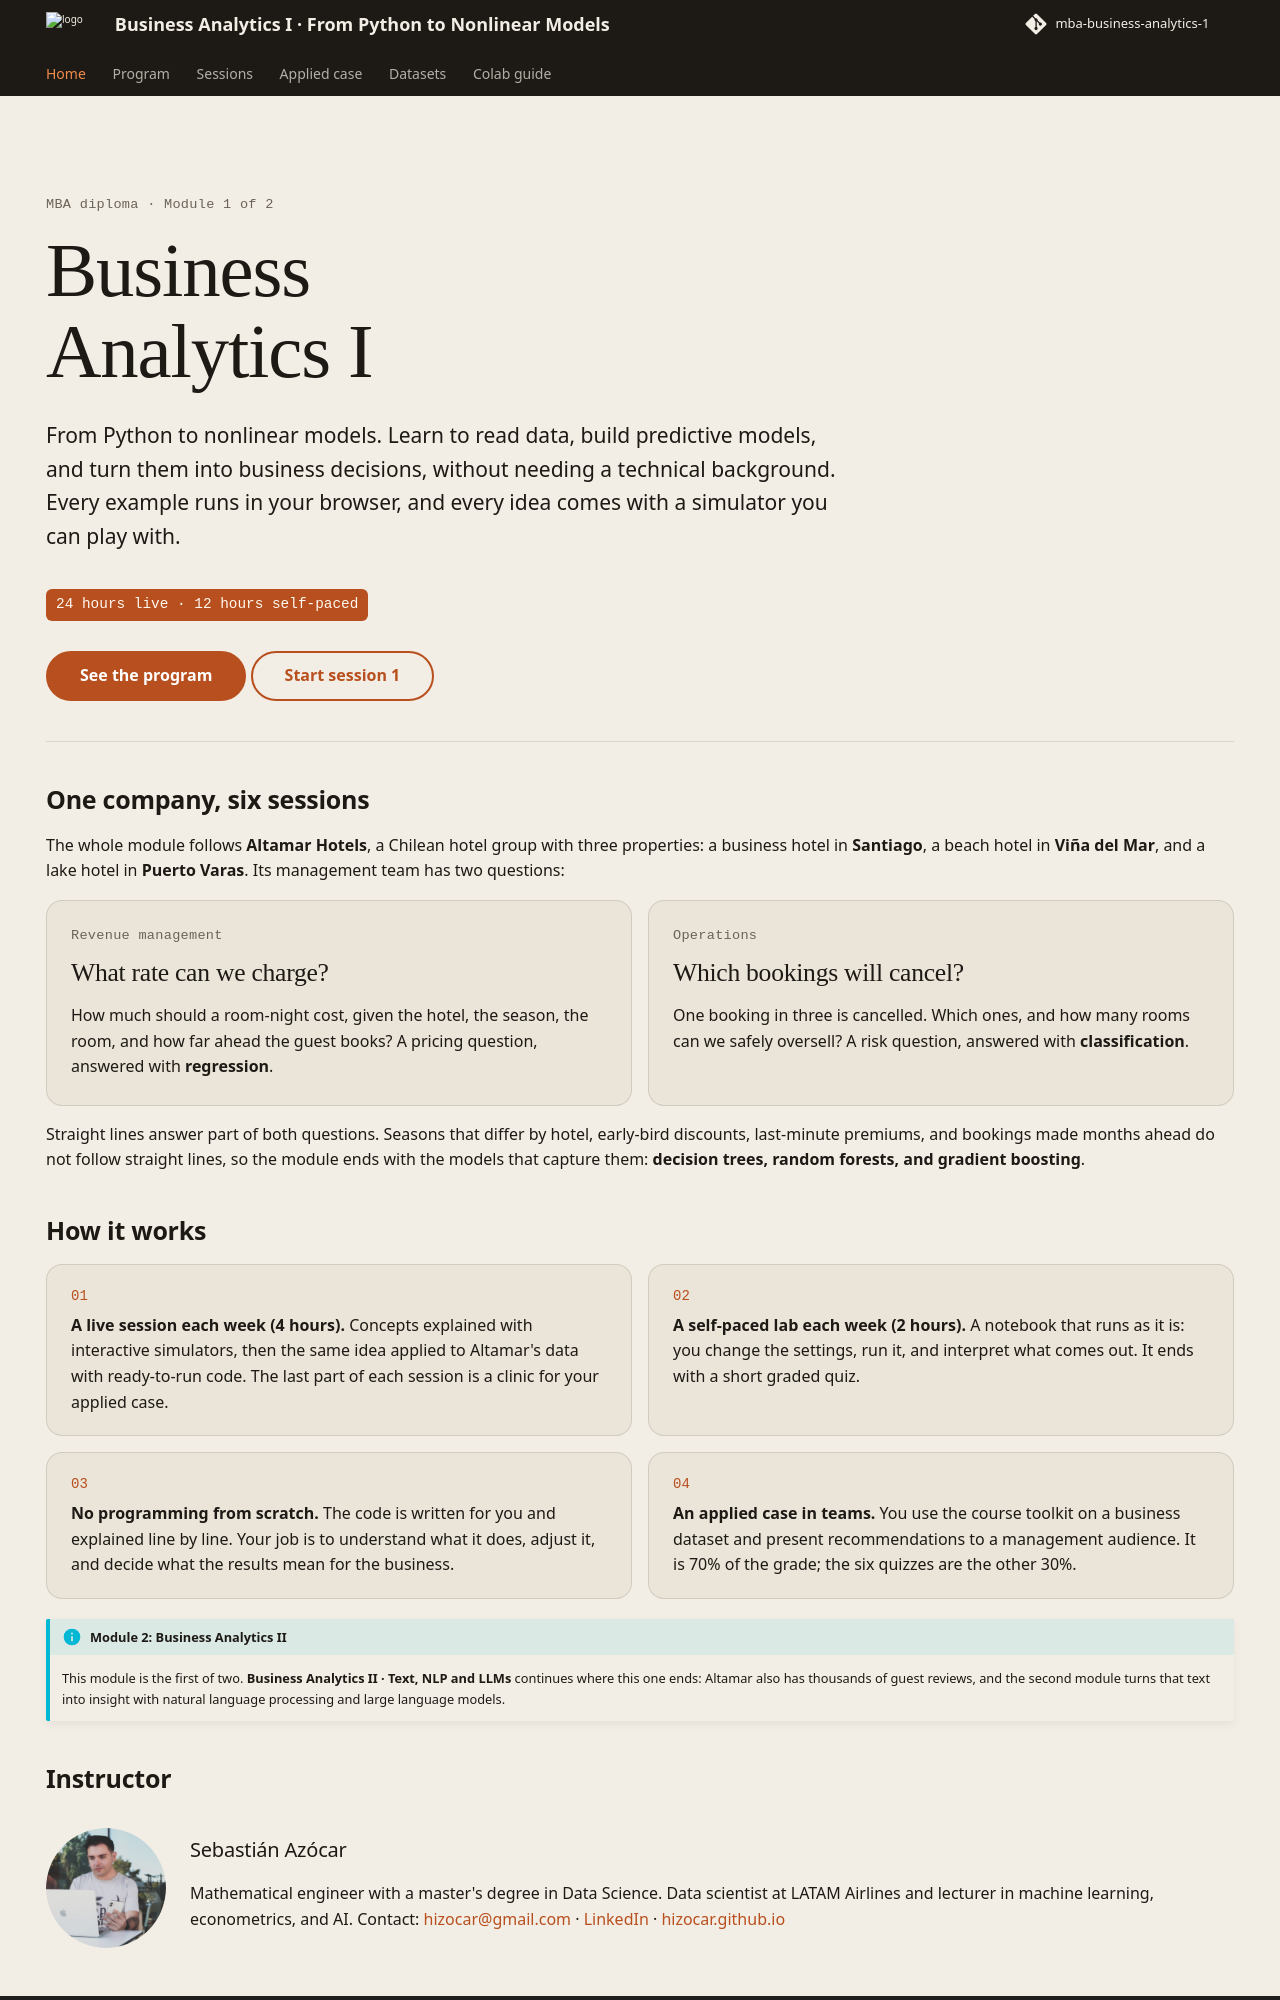

repository: hizocar/mba-business-analytics-1 · page: index.html · generator: mkdocs

---
hide:
  - navigation
  - toc
---

<div class="hz-hero" markdown>

<p class="hz-kicker">MBA diploma · Module 1 of 2</p>

# Business Analytics I

<p class="hz-lede">From Python to nonlinear models. Learn to read data, build predictive models, and turn them into business decisions, without needing a technical background. Every example runs in your browser, and every idea comes with a simulator you can play with.</p>

<p class="hz-dates">24 hours live · 12 hours self-paced</p>

[See the program](program.md){ .md-button .md-button--primary }
[Start session 1](sessions/Session_1_Live.ipynb){ .md-button }

</div>

## One company, six sessions

The whole module follows **Altamar Hotels**, a Chilean hotel group with three properties: a business hotel in **Santiago**, a beach hotel in **Viña del Mar**, and a lake hotel in **Puerto Varas**. Its management team has two questions:

<div class="hz-sections" markdown>

<div class="hz-section-card" markdown>
<p class="hz-kicker">Revenue management</p>
### What rate can we charge?
How much should a room-night cost, given the hotel, the season, the room, and how far ahead the guest books? A pricing question, answered with **regression**.
</div>

<div class="hz-section-card" markdown>
<p class="hz-kicker">Operations</p>
### Which bookings will cancel?
One booking in three is cancelled. Which ones, and how many rooms can we safely oversell? A risk question, answered with **classification**.
</div>

</div>

Straight lines answer part of both questions. Seasons that differ by hotel, early-bird discounts, last-minute premiums, and bookings made months ahead do not follow straight lines, so the module ends with the models that capture them: **decision trees, random forests, and gradient boosting**.

## How it works

<div class="hz-steps" markdown>

<div markdown>
<span class="hz-step">01</span>
**A live session each week (4 hours).** Concepts explained with interactive simulators, then the same idea applied to Altamar's data with ready-to-run code. The last part of each session is a clinic for your applied case.
</div>

<div markdown>
<span class="hz-step">02</span>
**A self-paced lab each week (2 hours).** A notebook that runs as it is: you change the settings, run it, and interpret what comes out. It ends with a short graded quiz.
</div>

<div markdown>
<span class="hz-step">03</span>
**No programming from scratch.** The code is written for you and explained line by line. Your job is to understand what it does, adjust it, and decide what the results mean for the business.
</div>

<div markdown>
<span class="hz-step">04</span>
**An applied case in teams.** You use the course toolkit on a business dataset and present recommendations to a management audience. It is 70% of the grade; the six quizzes are the other 30%.
</div>

</div>

!!! info "Module 2: Business Analytics II"
    This module is the first of two. **Business Analytics II · Text, NLP and LLMs** continues where this one ends: Altamar also has thousands of guest reviews, and the second module turns that text into insight with natural language processing and large language models.

## Instructor

<div class="hz-teacher" markdown>

![Sebastián Azócar](images/perfil_seba.png){ width="120" }

<div markdown>
